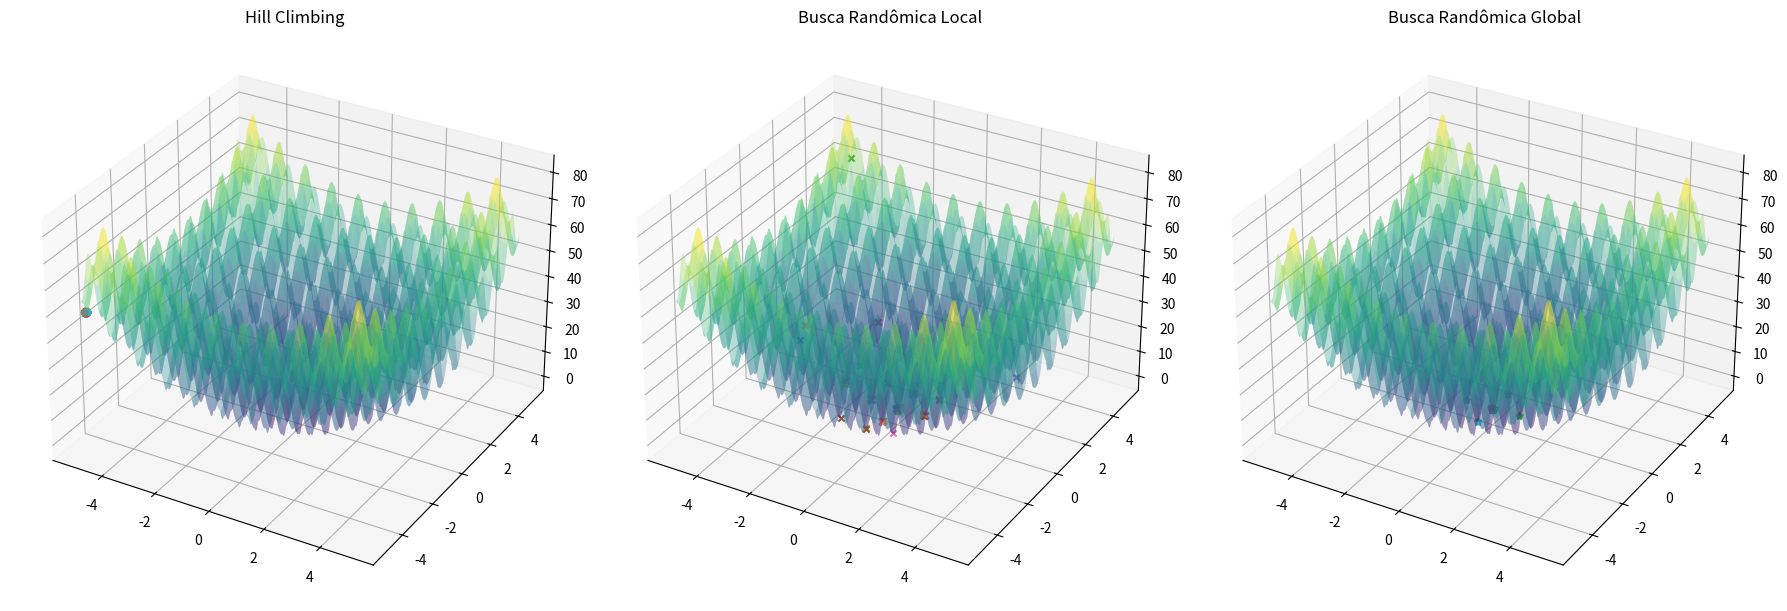

Here is the Python script that generated this plot:
import numpy as np
import matplotlib.pyplot as plt

# Parâmetros do problema
max_int = 10000  # Número máximo de iterações
max_viz = 50     # Número máximo de vizinhanças
epsilon = .2     # Tamanho da perturbação para o Hill Climbing
sigma = .1       # Tamanho da perturbação para Busca Randômica Local

limits_x = [-5.12, 5.12]  # Limites para x1
limits_y = [-5.12, 5.12]  # Limites para x2

# Função de perturbação (aleatória)
def perturb(x, e, limits):
    return np.clip(np.random.uniform(x-e, x+e), *limits)

# Função de perturbação normal
def perturb_normal(x, e, limits):
    return np.clip(x+np.random.normal(loc=0,scale=e), *limits)

# Função objetivo
def F_Obj(x1, x2):
    return (x1**2 - 10*np.cos(2*np.pi*x1) + 10) + (x2**2 - 10*np.cos(2*np.pi*x2) + 10)

# Hill Climbing
rodadas = 100
x_otimos_hill = []
f_otimos_hill = []
count = 0
for rodada in range(rodadas):
    i = 0
    melhoria = True
    x_otm = limits_x[0]
    y_otm = limits_y[0]
    f_otm = F_Obj(x_otm, y_otm)
    last_value = f_otm
    
    while i < max_int and melhoria:
        j = 0
        melhoria = False
        while j < max_viz:
            x_cand = perturb(x_otm, epsilon, limits_x)
            y_cand = perturb(y_otm, epsilon, limits_y)
            f_cand = F_Obj(x_cand, y_cand)
            if f_cand < f_otm:   # Minimização
                x_otm = x_cand
                y_otm = y_cand
                f_otm = f_cand
                melhoria = True
                break
            if count == 25:
                if np.abs(last_value - f_otm) < 0.0000001:
                    break
            j += 1
            count +=1
        i += 1
    x_otimos_hill.append([x_otm, y_otm])
    f_otimos_hill.append(f_otm)

x_otimos_hill = np.array(x_otimos_hill)

# Busca Randômica Local
x_otimos_local = []
f_otimos_local = []
count = 0
for rodada in range(rodadas):
    i = 0
    melhoria = True
    x_otm, y_otm = np.random.uniform(*limits_x), np.random.uniform(*limits_y)
    f_otm = F_Obj(x_otm, y_otm)
    last_value = f_otm
    
    while i < max_int and melhoria:
        x_cand = perturb_normal(x_cand, sigma, limits_x)
        y_cand = perturb_normal(y_cand, sigma, limits_y)
        f_cand = F_Obj(x_cand, y_cand)
        if f_cand < f_otm:  # Minimização
            x_otm = x_cand
            y_otm = y_cand
            f_otm = f_cand
        if count == 25 and np.abs(last_value - f_otm) < 0.0000001:
            break
        count +=1
        i += 1
    x_otimos_local.append([x_otm, y_otm])
    f_otimos_local.append(f_otm)

x_otimos_local = np.array(x_otimos_local)

# Busca Randômica Global
x_otimos_global = []
f_otimos_global = []
count = 0
for rodada in range(rodadas):
    i = 0
    melhoria = True
    x_otm = np.random.uniform(*limits_x)
    y_otm = np.random.uniform(*limits_y)
    f_otm = F_Obj(x_otm, y_otm)
    last_value = f_otm
    
    while i < max_int and melhoria:
        x_cand = np.random.uniform(*limits_x)
        y_cand = np.random.uniform(*limits_y)
        f_cand = F_Obj(x_cand, y_cand)
        if f_cand < f_otm:  # Minimização
            x_otm = x_cand
            y_otm = y_cand
            f_otm = f_cand
        if count == 25 and np.abs(last_value - f_otm) < 0.0000001:
            break
        count +=1
        i += 1
    x_otimos_global.append([x_otm, y_otm])
    f_otimos_global.append(f_otm)

x_otimos_global = np.array(x_otimos_global)

#Calculo da moda
def moda_np(arr):
    unique, counts = np.unique(arr, return_counts=True)
    moda_index = np.argmax(counts)
    return unique[moda_index]

print("Moda Hill Climbing (f_otm):", moda_np(f_otimos_hill))
print("Moda LRS (f_otm):", moda_np(f_otimos_local))
print("Moda GRS (f_otm):", moda_np(f_otimos_global))

# Plotagem da superfície 3D
x1_vals = np.linspace(-5.12, 5.12, 400)
x2_vals = np.linspace(-5.12, 5.12, 400)
X1, X2 = np.meshgrid(x1_vals, x2_vals)
Z = F_Obj(X1, X2)

fig = plt.figure(figsize=(18, 6))

# Gráfico Hill Climbing
ax1 = fig.add_subplot(131, projection='3d')
ax1.plot_surface(X1, X2, Z, cmap='viridis', alpha=.3)
for i in range(len(x_otimos_hill)):
    ax1.scatter(x_otimos_hill[i, 0], x_otimos_hill[i, 1], F_Obj(*x_otimos_hill[i]),marker='o')
ax1.set_title('Hill Climbing')

# Gráfico Busca Randômica Local
ax2 = fig.add_subplot(132, projection='3d')
ax2.plot_surface(X1, X2, Z, cmap='viridis', alpha=.3)
for i in range(len(x_otimos_local)):
    ax2.scatter(x_otimos_local[i, 0], x_otimos_local[i, 1], F_Obj(*x_otimos_local[i]),marker='x')
ax2.set_title('Busca Randômica Local')

# Gráfico Busca Randômica Global
ax3 = fig.add_subplot(133, projection='3d')
ax3.plot_surface(X1, X2, Z, cmap='viridis', alpha=.3)
for i in range(len(x_otimos_global)):
    ax3.scatter(x_otimos_global[i, 0], x_otimos_global[i, 1], F_Obj(*x_otimos_global[i]),marker='*')
ax3.set_title('Busca Randômica Global')

plt.tight_layout()
plt.show()